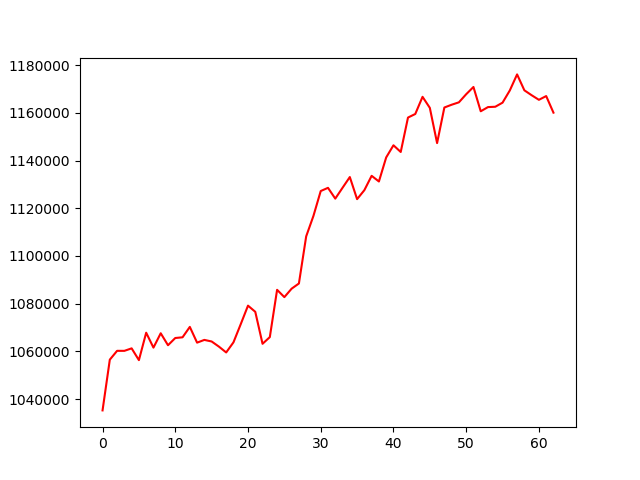

The data file committed next to this chart (first rows):
, 0
0, 1035244
1, 1056519
2, 1060217
3, 1060210
4, 1061254
5, 1056318
6, 1067811
7, 1061560
8, 1067584
9, 1062562
10, 1065591
11, 1065888
12, 1070252
13, 1063651
14, 1064796
15, 1064138
16, 1061983
17, 1059539
18, 1063773
19, 1071388
20, 1079161
21, 1076580
22, 1063164
23, 1065971
24, 1085793
25, 1082734
26, 1086280
27, 1088449
28, 1108203
29, 1116804
30, 1127208
31, 1128552
32, 1124025
33, 1128577
34, 1133076
35, 1123810
36, 1127574
37, 1133587
38, 1131211
39, 1141296
40, 1146390
41, 1143582
42, 1158015
43, 1159507
44, 1166706
45, 1162086
46, 1147301
47, 1162222
48, 1163391
49, 1164398
50, 1167795
51, 1170833
52, 1160645
53, 1162402
54, 1162543
55, 1164258
56, 1169382
57, 1176105
58, 1169434
59, 1167374
... 3 more rows
